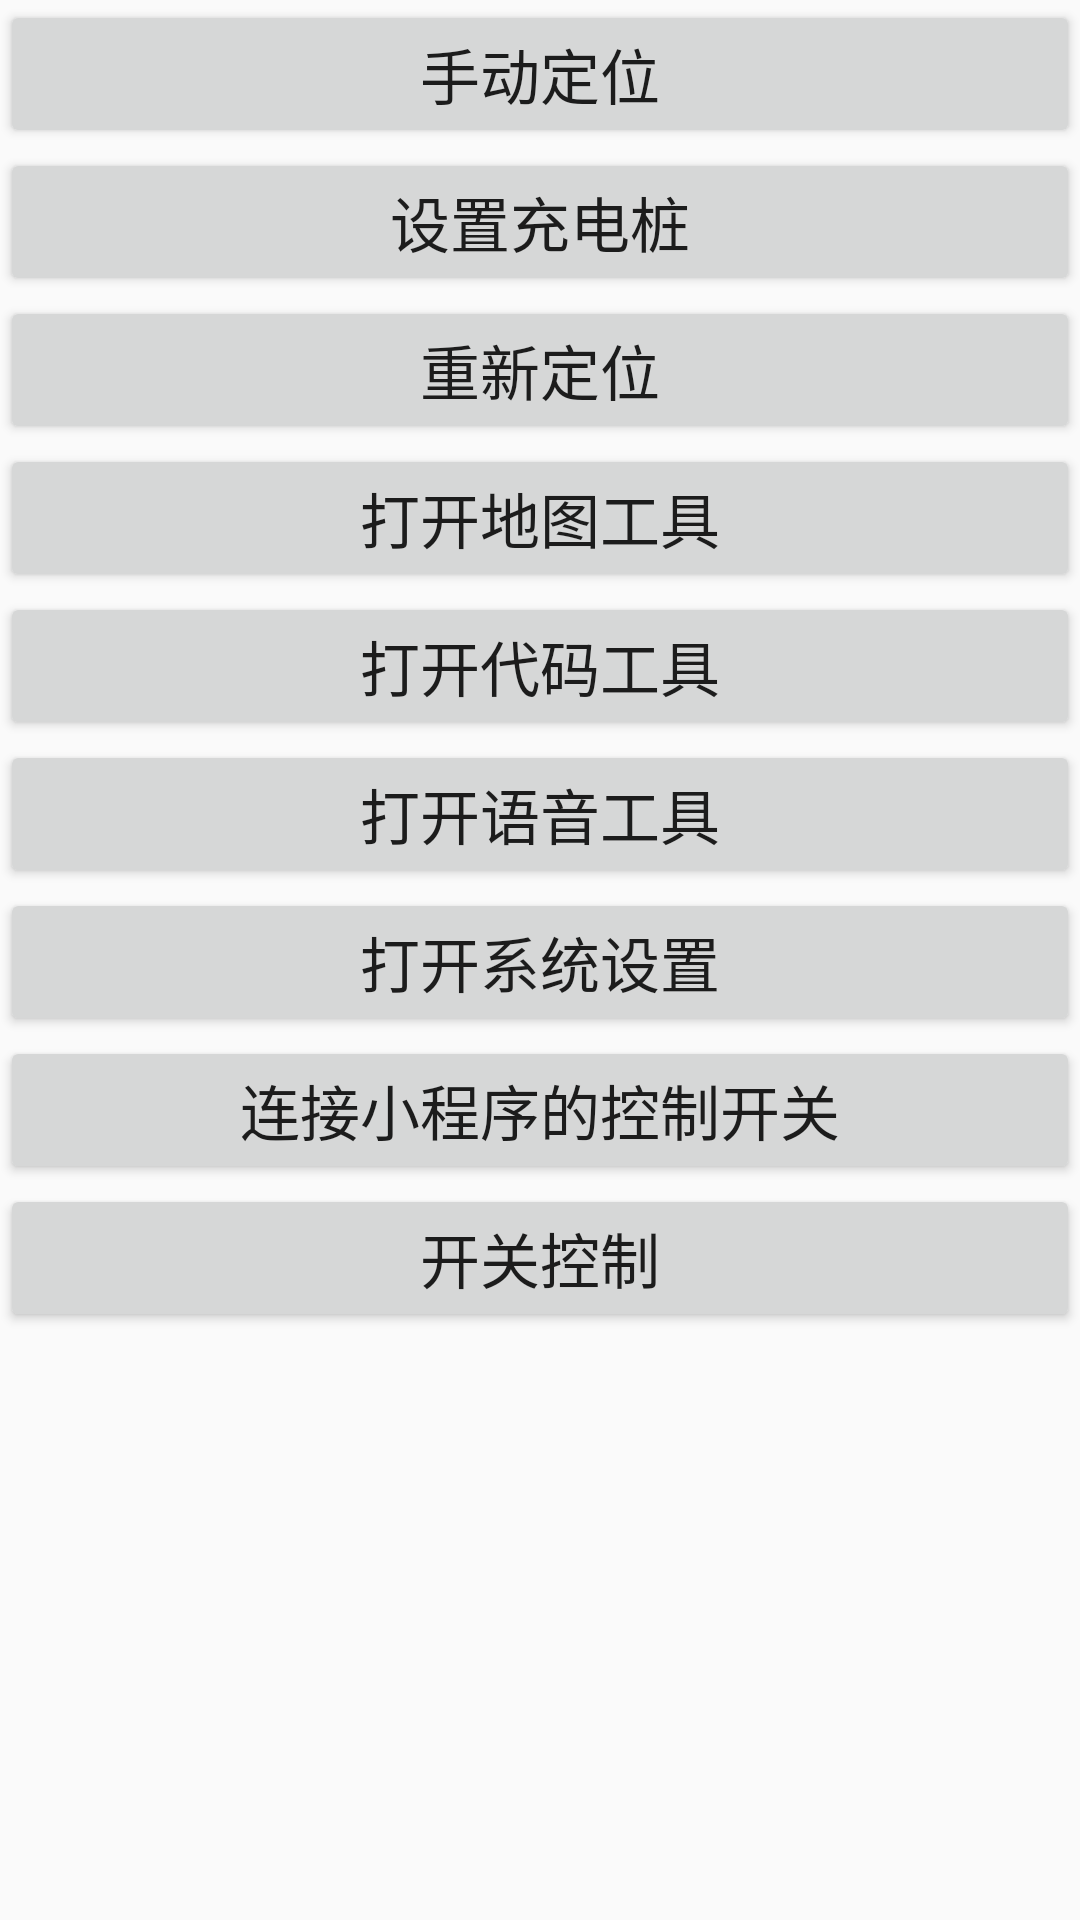

This screen was rendered from an Android layout file. Write that file and the resources it references.
<!-- AndroidManifest.xml: application theme AppTheme -->
<!-- res/layout/dialog_location.xml -->
<?xml version="1.0" encoding="utf-8"?>
<LinearLayout xmlns:android="http://schemas.android.com/apk/res/android"
    android:layout_width="match_parent"
    android:layout_height="match_parent"
    android:orientation="vertical">

    <Button
        android:id="@+id/hand_location"
        android:layout_width="match_parent"
        android:layout_height="wrap_content"
        android:text="手动定位"
        android:textSize="20sp" />

    <Button
        android:id="@+id/charge_motion_location"
        android:layout_width="match_parent"
        android:layout_height="wrap_content"
        android:text="设置充电桩"
        android:textSize="20sp" />

    <Button
        android:id="@+id/relocation_location"
        android:layout_width="match_parent"
        android:layout_height="wrap_content"
        android:text="重新定位"
        android:textSize="20sp" />

    <Button
        android:id="@+id/skip_map_tool"
        android:layout_width="match_parent"
        android:layout_height="wrap_content"
        android:text="打开地图工具"
        android:textSize="20sp" />

    <Button
        android:id="@+id/skip_core_tool"
        android:layout_width="match_parent"
        android:layout_height="wrap_content"
        android:text="打开代码工具"
        android:textSize="20sp" />

    <Button
        android:id="@+id/skip_speech_tool"
        android:layout_width="match_parent"
        android:layout_height="wrap_content"
        android:text="打开语音工具"
        android:textSize="20sp" />

    <Button
        android:id="@+id/skip_system_settings"
        android:layout_width="match_parent"
        android:layout_height="wrap_content"
        android:text="打开系统设置"
        android:textSize="20sp" />

    <Button
        android:id="@+id/zu_jian_control"
        android:layout_width="match_parent"
        android:layout_height="wrap_content"
        android:text="连接小程序的控制开关"
        android:textSize="20sp" />

    <Button
        android:id="@+id/strip_control"
        android:layout_width="match_parent"
        android:layout_height="wrap_content"
        android:text="开关控制"
        android:textSize="20sp" />
</LinearLayout>
<!-- resources referenced by this layout -->
<resources>
  <style name="AppTheme" parent="Theme.AppCompat.Light.DarkActionBar">
          
          <item name="colorPrimary">@color/colorPrimary</item>
          <item name="colorPrimaryDark">@color/colorPrimaryDark</item>
          <item name="colorAccent">@color/colorAccent</item>
  
          <item name="android:windowNoTitle">true</item>
          <item name="android:windowFullscreen">true</item>
          <item name="android:windowContentOverlay">@null</item>
          <item name="windowNoTitle">true</item>
          <item name="windowActionBar">false</item>
      </style>
  <color name="colorPrimary">#3F51B5</color>
  <color name="colorPrimaryDark">#303F9F</color>
  <color name="colorAccent">#FF4081</color>
</resources>
